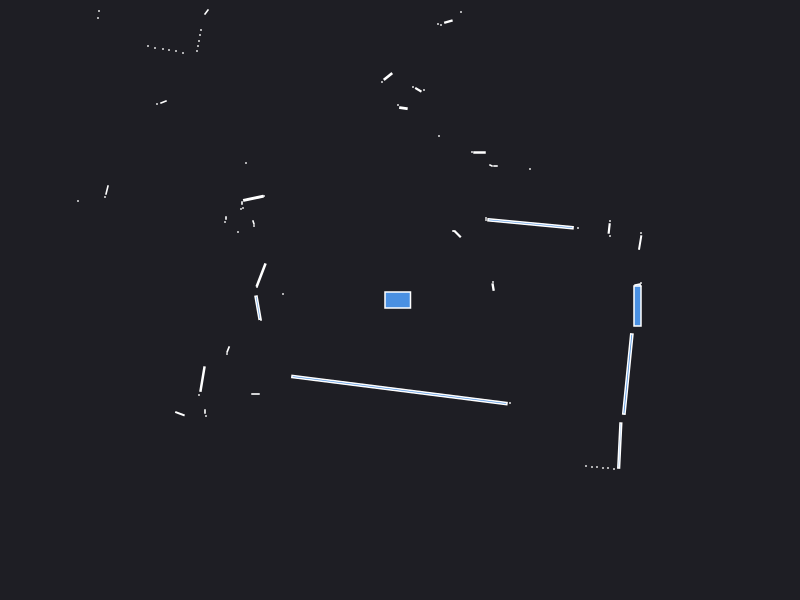

The data file committed next to this chart (first rows):
0.000000	0.000000	0.049500
2.41	0.17	0.000441
2.377	0.1435	0.003960
0.9309	0.1293	0.003100
0.93	0.18	0.000441
2.402	0.5747	0.006998
2.41	0.67	0.000441
2.1	0.64	0.000441
2.092	0.7154	0.004051
2.1	0.79	0.000441
1.78	0.72	0.000441
1.305	0.7622	0.1053
0.86	0.8	0.000441
0.86	0.82	0.000441
1.3	1.31	0.000441
0.575	0.66	0.006400
0.54	0.69	0.000441
0.53	0.69	0.000441
0.955	1.34	0.001050
0.91	1.345	0.001250
0.795	1.475	0.003900
0.72	1.48	0.000441
1.39	4.05	0.000441
1.34	4.04	0.000441
1.29	4.06	0.000441
0.39	1.64	0.000441
0.61	2.88	0.000441
0.4839	2.784	0.004422
0.41	2.75	0.000441
0.38	2.76	0.000441
0.24	2.1	0.000441
0.1832	2.102	0.004109
0.13	2.13	0.000441
0.0341	1.919	0.003911
-0.02	1.95	0.000441
-0.12	2.235	0.008707
-0.18	2.18	0.000441
-0.675	3.39	0.0963
-1.04	3.46	0.000441
-1.09	3.47	0.000441
-1.15	3.5	0.000441
-1.2	3.53	0.000441
-2.05	5.55	0.000441
-2.06	5.38	0.000441
-2.08	5.24	0.000441
-2.1	5.11	0.000441
-2.12	4.98	0.000441
-2.14	4.86	0.000441
-2.17	4.79	0.000441
-1.93	3.87	0.000441
-1.97	3.82	0.000441
-2.24	3.98	0.000441
-2.28	3.94	0.000441
-2.34	3.94	0.000441
-2.41	3.95	0.000441
-2.48	3.95	0.000441
-1.935	2.88	0.003078
-1.99	2.7	0.000441
-2	2.65	0.000441
-2.01	2.59	0.000441
-2.02	2.54	0.000441
... 49 more rows
